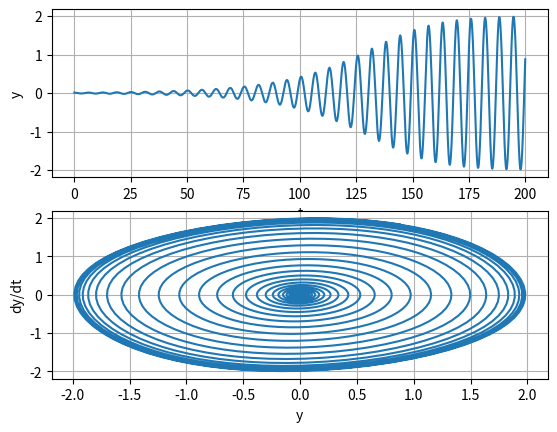

The matplotlib source for this figure:
"""
We consider the van der Pol oscillator:
i.e. https://en.wikipedia.org/wiki/Van_der_Pol_oscillator

The van der Pol equation is an 2nd order ODE. This equation arises in the
study of circuits containing vacuum.
"""
import math

import matplotlib.pyplot as plt
import numpy as np

# Globals:
MU = 0.075


def f(t, y):
    # Right-hand side of first order system of equations. Returns 2D vector
    # of functions.
    y1 = y[1]
    y2 = MU * (1 - y[0] * y[0]) * y[1] - y[0]
    return np.array([y1, y2], float)


def solve(func, t, y, tstop, h, tol=1.0e-8, iterstop=10000000):
    """
    Implements an adaptive Runge-Kutta method using Dormant-Price
    coefficients, i.e. see

    https://en.wikipedia.org/wiki/Dormand%E2%80%93Prince_method
    """
    a1 = 0.2
    a2 = 0.3
    a3 = 0.8
    a4 = 8 / 9
    a5 = 1.0
    a6 = 1.0

    c0 = 35 / 384
    c2 = 500 / 1113
    c3 = 125 / 192
    c4 = -2187 / 6784
    c5 = 11 / 84

    d0 = 5179 / 57600
    d2 = 7571 / 16695
    d3 = 393 / 640
    d4 = -92097 / 339200
    d5 = 187 / 2100
    d6 = 1 / 40

    b10 = 0.2
    b20 = 0.075
    b21 = 0.225
    b30 = 44 / 45
    b31 = -56 / 15
    b32 = 32 / 9
    b40 = 19372 / 6561
    b41 = -25360 / 2187
    b42 = 64448 / 6561
    b43 = -212 / 729
    b50 = 9017 / 3168
    b51 = -355 / 33
    b52 = 46732 / 5247
    b53 = 49 / 176
    b54 = -5103 / 18656
    b60 = 35 / 384
    b62 = 500 / 1113
    b63 = 125 / 192
    b64 = -2187 / 6784
    b65 = 11 / 84

    tlist = []
    ylist = []
    tlist.append(t)
    ylist.append(y)
    stopper = 0  # Integration stopper(0 = off, 1 = on)
    k0 = h * func(t, y)
    for i in range(iterstop):
        k1 = h * func(t + a1 * h, y + b10 * k0)
        k2 = h * func(t + a2 * h, y + b20 * k0 + b21 * k1)
        k3 = h * func(t + a3 * h, y + b30 * k0 + b31 * k1 + b32 * k2)
        k4 = h * func(t + a4 * h,
                      y + b40 * k0 + b41 * k1 + b42 * k2 + b43 * k3)
        k5 = h * func(t + a5 * h,
                      y + b50 * k0 + b51 * k1 + b52 * k2 + b53 * k3 + b54 * k4)
        k6 = h * func(t + a6 * h,
                      y + b60 * k0 + b62 * k2 + b63 * k3 + b64 * k4 + b65 * k5)
        dy = c0 * k0 + c2 * k2 + c3 * k3 + c4 * k4 + c5 * k5

        diff = (c0 - d0) * k0 + (c2 - d2) * k2 + (c3 - d3) * k3 + \
               (c4 - d4) * k4 + (c5 - d5) * k5 - d6 * k6
        err = math.sqrt(np.sum(diff ** 2) / len(y))
        h_next = 0.9 * h * (tol / err) ** 0.2

        # Accept integration step if error e is within tolerance
        if err <= tol:
            y = y + dy
            t = t + h
            tlist.append(t)
            ylist.append(y)
            if stopper == 1:
                break  # Reached end of t-range
            if abs(h_next) > 10.0 * abs(h):
                h_next = 10.0 * h

            # Check if next step is the last one; if so, adjust h
            if (h > 0.0) == ((t + h_next) >= tstop):
                h_next = tstop - t
                stopper = 1
            k0 = k6 * h_next / h
        else:
            if abs(h_next) < 0.1 * abs(h):
                h_next = 0.1 * h
            k0 = k0 * h_next / h
        h = h_next
    return np.array(tlist), np.array(ylist)


def plot(t, y, dy):
    plt.subplot(2, 1, 1)
    plt.grid(True)
    plt.plot(t, y)
    plt.xlabel('t')
    plt.ylabel('y')

    plt.subplot(2, 1, 2)
    plt.grid(True)
    plt.plot(y, dy)
    plt.xlabel('y')
    plt.ylabel('dy/dt')

    plt.show()


def main():
    t = 0
    y = [0.01, 0]  # Initial conditions
    h = 1e-6  # Initial step size
    tlist, ylist = solve(f, t, y, 200, h)

    # Plot results:
    plot(tlist, ylist[:, 0], ylist[:, 1])


if __name__ == "__main__":
    main()
